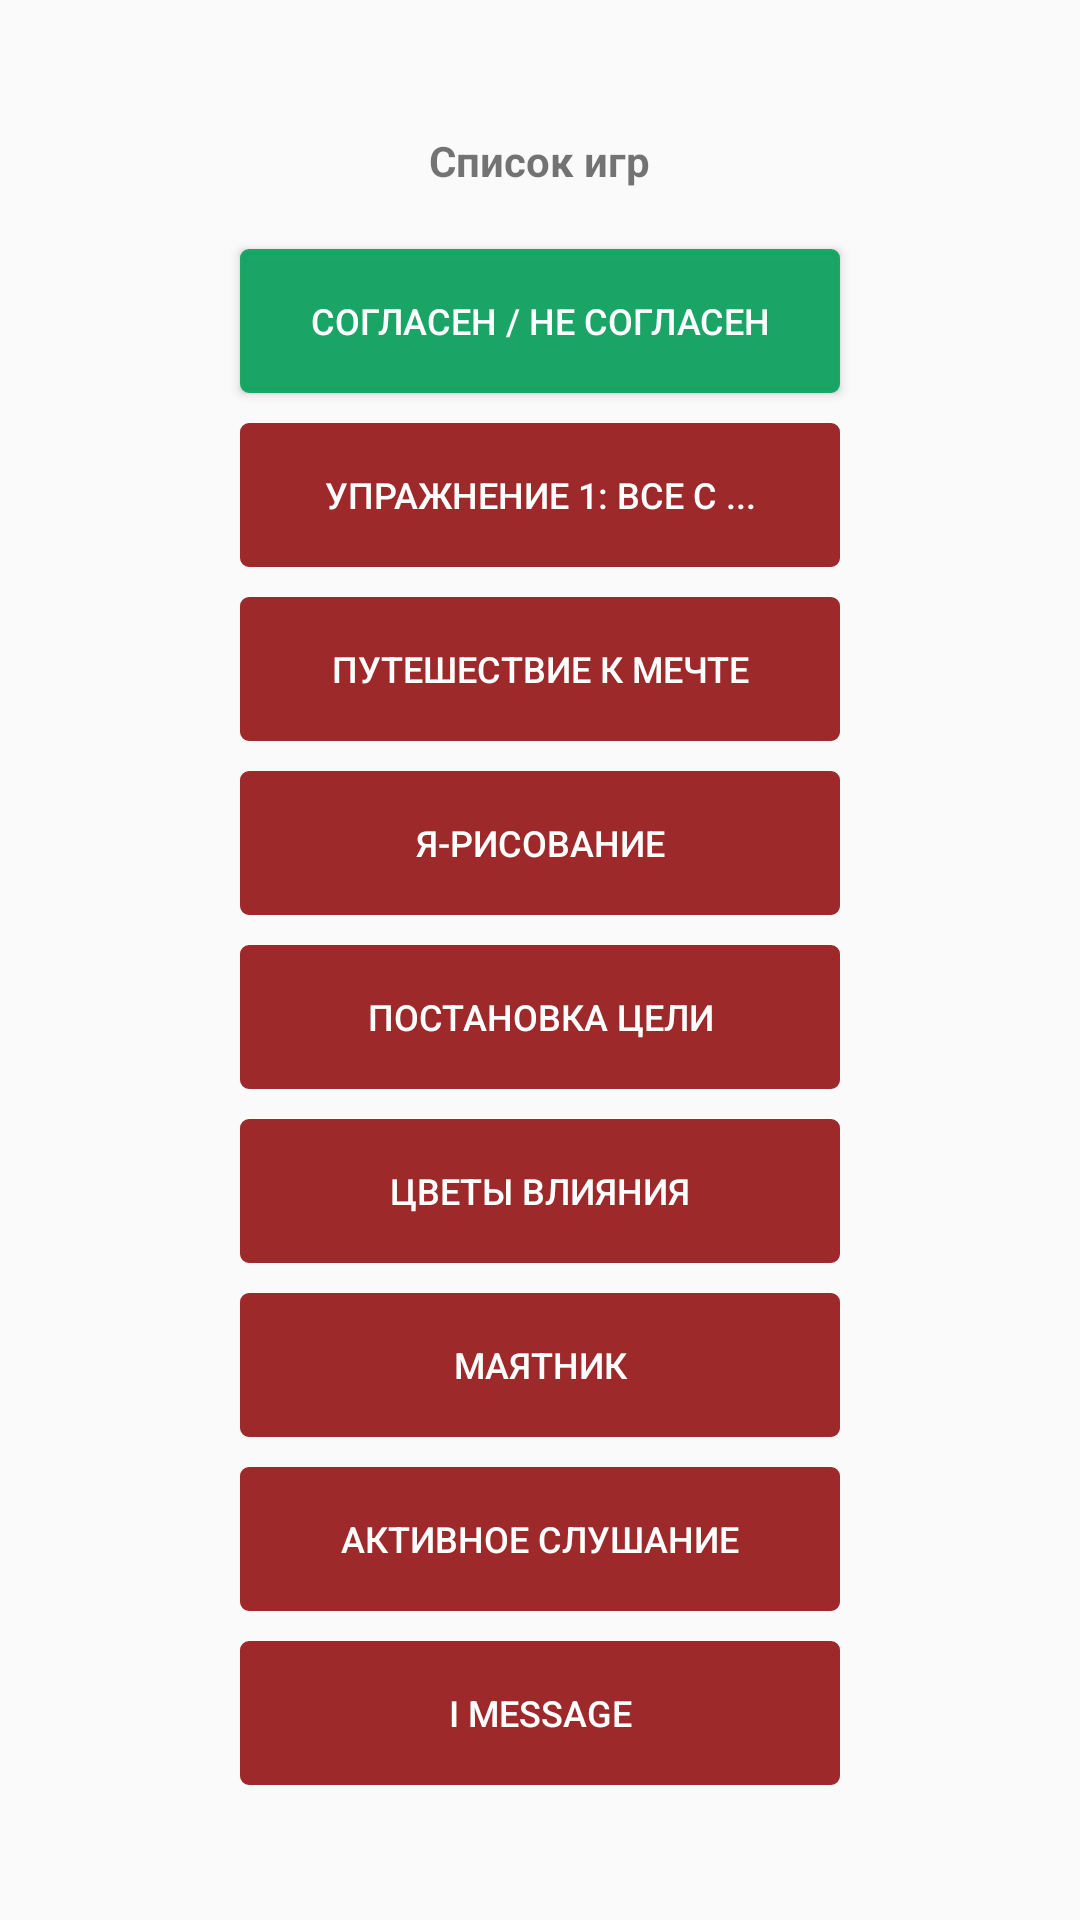

Android layout source for this screen:
<!-- AndroidManifest.xml: application theme AppTheme -->
<!-- res/layout/activity_game_list.xml -->
<?xml version="1.0" encoding="utf-8"?>
<LinearLayout xmlns:android="http://schemas.android.com/apk/res/android"
    xmlns:app="http://schemas.android.com/apk/res-auto"
    xmlns:tools="http://schemas.android.com/tools"
    android:layout_width="match_parent"
    android:layout_height="match_parent"
    android:id="@+id/constraint_layout"
    android:gravity="center_horizontal"
    android:orientation="vertical"
    tools:context=".registration.MainActivity">


    <TextView
        android:id="@+id/disclaimer"
        android:layout_width="wrap_content"
        android:layout_height="wrap_content"
        android:layout_below="@id/imageView"
        android:layout_marginTop="44dp"
        android:text="Список игр"
        android:textStyle="bold"
        android:textAlignment="center"
        android:gravity="center_horizontal" />

    <ScrollView
        android:layout_width="match_parent"
        android:layout_height="match_parent">

        <LinearLayout
            android:layout_width="match_parent"
            android:layout_height="wrap_content"
            android:orientation="vertical"
            android:gravity="center_horizontal">
            <Button
                android:id="@+id/game9"
                android:layout_width="200dp"
                android:layout_height="wrap_content"
                android:layout_marginTop="20dp"
                android:background="@drawable/btn_success"
                android:padding="5dp"
                android:textSize="12sp"
                android:text="СОГЛАСЕН / НЕ СОГЛАСЕН"
                android:textColor="@android:color/white" />


            <Button
                android:id="@+id/game1"
                android:layout_width="200dp"
                android:layout_height="wrap_content"
                android:text="УПРАЖНЕНИЕ 1: ВСЕ С ..."
                android:background="@drawable/btn_background"
                android:textColor="@android:color/white"
                android:padding="5dp"
                android:textSize="12sp"
                android:enabled="false"
                android:layout_marginTop="10dp"/>

            <Button
                android:id="@+id/game2"
                android:layout_width="200dp"
                android:layout_height="wrap_content"
                android:text="ПУТЕШЕСТВИЕ К МЕЧТЕ"
                android:background="@drawable/btn_background"
                android:textColor="@android:color/white"
                android:padding="5dp"
                android:enabled="false"
                android:textSize="12sp"
                android:layout_marginTop="10dp"/>


            <Button
                android:id="@+id/game3"
                android:layout_width="200dp"
                android:layout_height="wrap_content"
                android:text="Я-РИСОВАНИЕ"
                android:enabled="false"
                android:background="@drawable/btn_background"
                android:textColor="@android:color/white"
                android:padding="5dp"
                android:textSize="12sp"
                android:layout_marginTop="10dp"/>



            <Button
                android:id="@+id/game4"
                android:layout_width="200dp"
                android:layout_height="wrap_content"
                android:layout_marginTop="10dp"
                android:enabled="false"
                android:background="@drawable/btn_background"
                android:padding="5dp"
                android:textSize="12sp"
                android:text="ПОСТАНОВКА ЦЕЛИ"
                android:textColor="@android:color/white" />


            <Button
                android:id="@+id/game5"
                android:layout_width="200dp"
                android:layout_height="wrap_content"
                android:layout_marginTop="10dp"
                android:enabled="false"
                android:background="@drawable/btn_background"
                android:padding="5dp"
                android:textSize="12sp"
                android:text="ЦВЕТЫ ВЛИЯНИЯ"
                android:textColor="@android:color/white" />


            <Button
                android:id="@+id/game6"
                android:layout_width="200dp"
                android:layout_height="wrap_content"
                android:layout_marginTop="10dp"
                android:enabled="false"
                android:background="@drawable/btn_background"
                android:padding="5dp"
                android:textSize="12sp"
                android:text="МАЯТНИК"
                android:textColor="@android:color/white" />


            <Button
                android:id="@+id/game7"
                android:layout_width="200dp"
                android:layout_height="wrap_content"
                android:layout_marginTop="10dp"
                android:enabled="false"
                android:background="@drawable/btn_background"
                android:padding="5dp"
                android:textSize="12sp"
                android:text="АКТИВНОЕ СЛУШАНИЕ"
                android:textColor="@android:color/white" />


            <Button
                android:id="@+id/game8"
                android:layout_width="200dp"
                android:layout_height="wrap_content"
                android:layout_marginTop="10dp"
                android:enabled="false"
                android:background="@drawable/btn_background"
                android:padding="5dp"
                android:textSize="12sp"
                android:text="I MESSAGE"
                android:textColor="@android:color/white" />

        </LinearLayout>


    </ScrollView>

</LinearLayout>
<!-- resources referenced by this layout -->
<resources>
  <!-- drawable btn_background (drawable) -->
  <?xml version="1.0" encoding="utf-8"?>
  <ripple
      xmlns:android="http://schemas.android.com/apk/res/android"
      xmlns:tools="http://schemas.android.com/tools"
      android:color="@color/rippleEffect"
      tools:targetApi="lollipop">
  
      <item>
          <shape android:shape="rectangle">
              <solid android:color="@color/btnColor"></solid>
              <stroke android:color="@color/btnColor" android:width="2dp"></stroke>
              <corners android:radius="2dp"></corners>
          </shape>
      </item>
  
  </ripple>
  <!-- drawable btn_success (drawable) -->
  <?xml version="1.0" encoding="utf-8"?>
  <ripple
      xmlns:android="http://schemas.android.com/apk/res/android"
      xmlns:tools="http://schemas.android.com/tools"
      android:color="@color/rippleEffect"
      tools:targetApi="lollipop">
  
      <item>
          <shape android:shape="rectangle">
              <solid android:color="@color/rippleEffect"></solid>
              <stroke android:color="@color/rippleEffect" android:width="2dp"></stroke>
              <corners android:radius="2dp"></corners>
          </shape>
      </item>
  
  </ripple>
  <style name="AppTheme" parent="Theme.AppCompat.Light.NoActionBar">
          
          <item name="colorPrimary">@color/btnColor</item>
          <item name="colorPrimaryDark">@color/btnColor</item>
          <item name="colorAccent">@color/btnColor</item>
      </style>
  <color name="rippleEffect">#f816a463</color>
  <color name="btnColor">#9d292a</color>
</resources>
